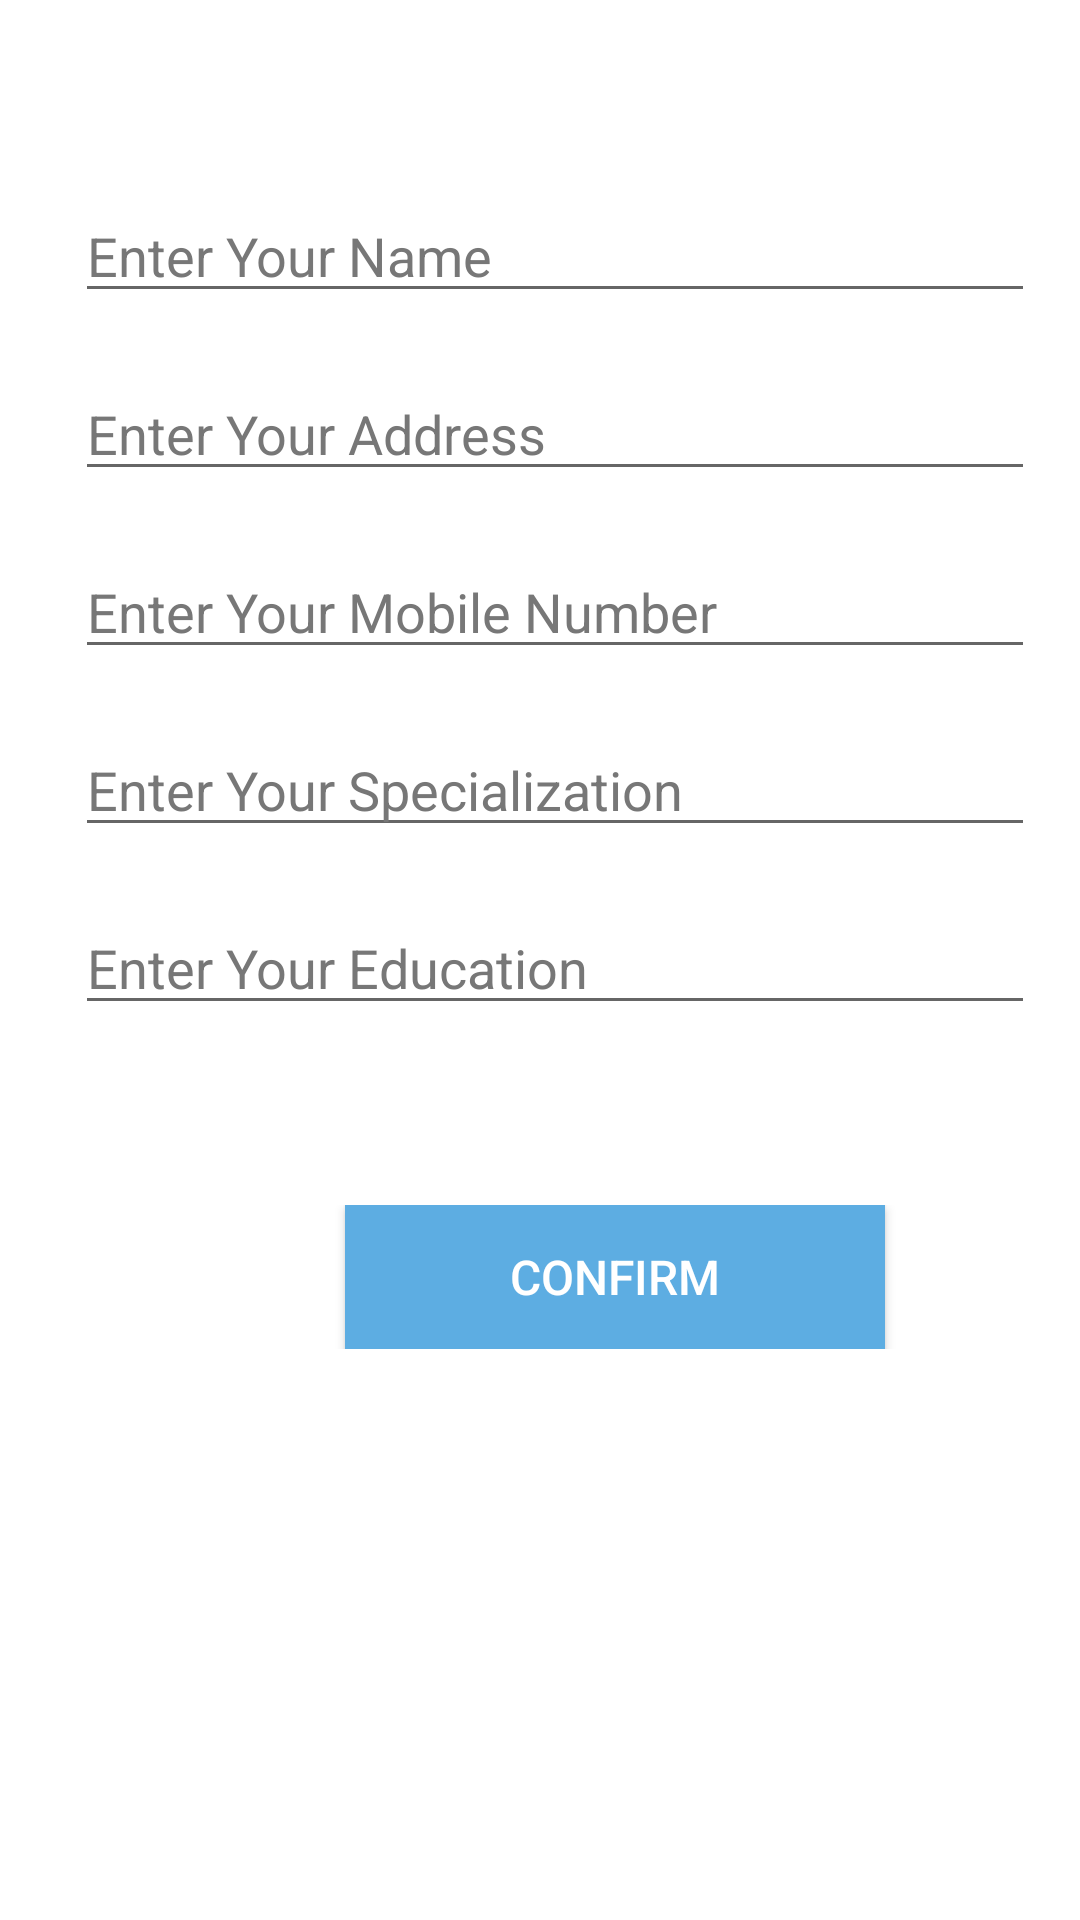

Layout XML and referenced resources for this Android screen:
<!-- AndroidManifest.xml: application theme Theme.PetsOnline -->
<!-- res/layout/activity_doctor_me_profile.xml -->
<?xml version="1.0" encoding="utf-8"?>
<ScrollView xmlns:android="http://schemas.android.com/apk/res/android"
    xmlns:app="http://schemas.android.com/apk/res-auto"
    xmlns:tools="http://schemas.android.com/tools"
    android:layout_width="match_parent"
    android:layout_height="match_parent"
    tools:context=".activities.DoctorMeProfileActivity">

    <LinearLayout
        android:layout_width="match_parent"
        android:layout_height="wrap_content"
        android:layout_marginTop="30dp"
        android:orientation="vertical"
        android:padding="15dp">

        <RelativeLayout
            android:layout_width="match_parent"
            android:layout_height="wrap_content"
            android:layout_marginTop="10dp">

            <com.google.android.material.textfield.TextInputEditText
                android:id="@+id/profnames"
                android:layout_width="match_parent"
                android:layout_height="wrap_content"
                android:layout_marginStart="10dp"
                android:layout_marginTop="8dp"
                android:focusable="true"
                android:hint="Enter Your Name"
                android:inputType="textPersonName"
                android:textColorHint="@color/gray" />

        </RelativeLayout>

        <RelativeLayout
            android:layout_width="match_parent"
            android:layout_height="wrap_content"
            android:layout_marginTop="10dp">

            <com.google.android.material.textfield.TextInputEditText
                android:id="@+id/profaddress"
                android:layout_width="match_parent"
                android:layout_height="wrap_content"
                android:layout_marginStart="10dp"
                android:layout_marginTop="8dp"
                android:focusable="true"
                android:hint="Enter Your Address"
                android:inputType="text"
                android:textColorHint="@color/gray" />

        </RelativeLayout>

        <RelativeLayout
            android:layout_width="match_parent"
            android:layout_height="wrap_content"
            android:layout_marginTop="10dp">

            <com.google.android.material.textfield.TextInputEditText
                android:id="@+id/mobile"
                android:layout_width="match_parent"
                android:layout_height="wrap_content"
                android:layout_marginStart="10dp"
                android:layout_marginTop="8dp"
                android:focusable="true"
                android:hint="Enter Your Mobile Number"
                android:inputType="number"
                android:textColorHint="@color/gray" />

        </RelativeLayout>

        <RelativeLayout
            android:visibility="gone"
            android:layout_width="match_parent"
            android:layout_height="wrap_content"
            android:layout_marginTop="10dp">

            <com.google.android.material.textfield.TextInputEditText
                android:id="@+id/email"
                android:layout_width="match_parent"
                android:layout_height="wrap_content"
                android:layout_marginStart="10dp"
                android:layout_marginTop="8dp"
                android:focusable="true"
                android:hint="Enter Your Email"
                android:textColorHint="@color/gray" />

        </RelativeLayout>

        <RelativeLayout
            android:layout_width="match_parent"
            android:layout_height="wrap_content"
            android:layout_marginTop="10dp">

            <com.google.android.material.textfield.TextInputEditText
                android:id="@+id/specialization"
                android:layout_width="match_parent"
                android:layout_height="wrap_content"
                android:layout_marginStart="10dp"
                android:layout_marginTop="8dp"
                android:focusable="true"
                android:hint="Enter Your Specialization"
                android:textColorHint="@color/gray" />

        </RelativeLayout>

        <RelativeLayout
            android:layout_width="match_parent"
            android:layout_height="wrap_content"
            android:layout_marginTop="10dp">


            <com.google.android.material.textfield.TextInputEditText
                android:id="@+id/education"
                android:layout_width="match_parent"
                android:layout_height="wrap_content"
                android:layout_marginStart="10dp"
                android:layout_marginTop="8dp"
                android:focusable="true"
                android:hint="Enter Your Education"
                android:textColorHint="@color/gray" />

        </RelativeLayout>

        <LinearLayout
            android:layout_width="match_parent"
            android:layout_height="wrap_content"
            android:layout_marginTop="60dp"
            android:layout_marginBottom="60dp"
            android:orientation="horizontal">

            <Button
                android:id="@+id/profCONFIRM"
                android:layout_width="180dp"
                android:layout_height="wrap_content"
                android:layout_gravity="center"
                android:layout_marginStart="100dp"
                android:background="@color/Green"
                android:text="CONFIRM"
                android:textColor="@color/white"
                android:textSize="16sp" />

        </LinearLayout>

    </LinearLayout>

</ScrollView>
<!-- resources referenced by this layout -->
<resources>
  <color name="Green">#5DADE2</color>
  <color name="gray">#777</color>
  <color name="white">#FFFFFFFF</color>
  <style name="Theme.PetsOnline" parent="Theme.MaterialComponents.DayNight.DarkActionBar">
          
          <item name="colorPrimary">@color/purple_200</item>
          <item name="colorPrimaryVariant">@color/colorGreen</item>
          <item name="colorOnPrimary">@color/white</item>
          
          <item name="colorSecondary">@color/teal_200</item>
          <item name="colorSecondaryVariant">@color/teal_700</item>
          <item name="colorOnSecondary">@color/black</item>
          
          <item name="android:statusBarColor" tools:targetApi="l">?attr/colorPrimaryVariant</item>
          
      </style>
  <color name="purple_200">#5BA0CF</color>
  <color name="colorGreen">#489cd4</color>
  <color name="teal_200">#489cd4</color>
  <color name="teal_700">#5DADE2</color>
  <color name="black">#FF000000</color>
</resources>
